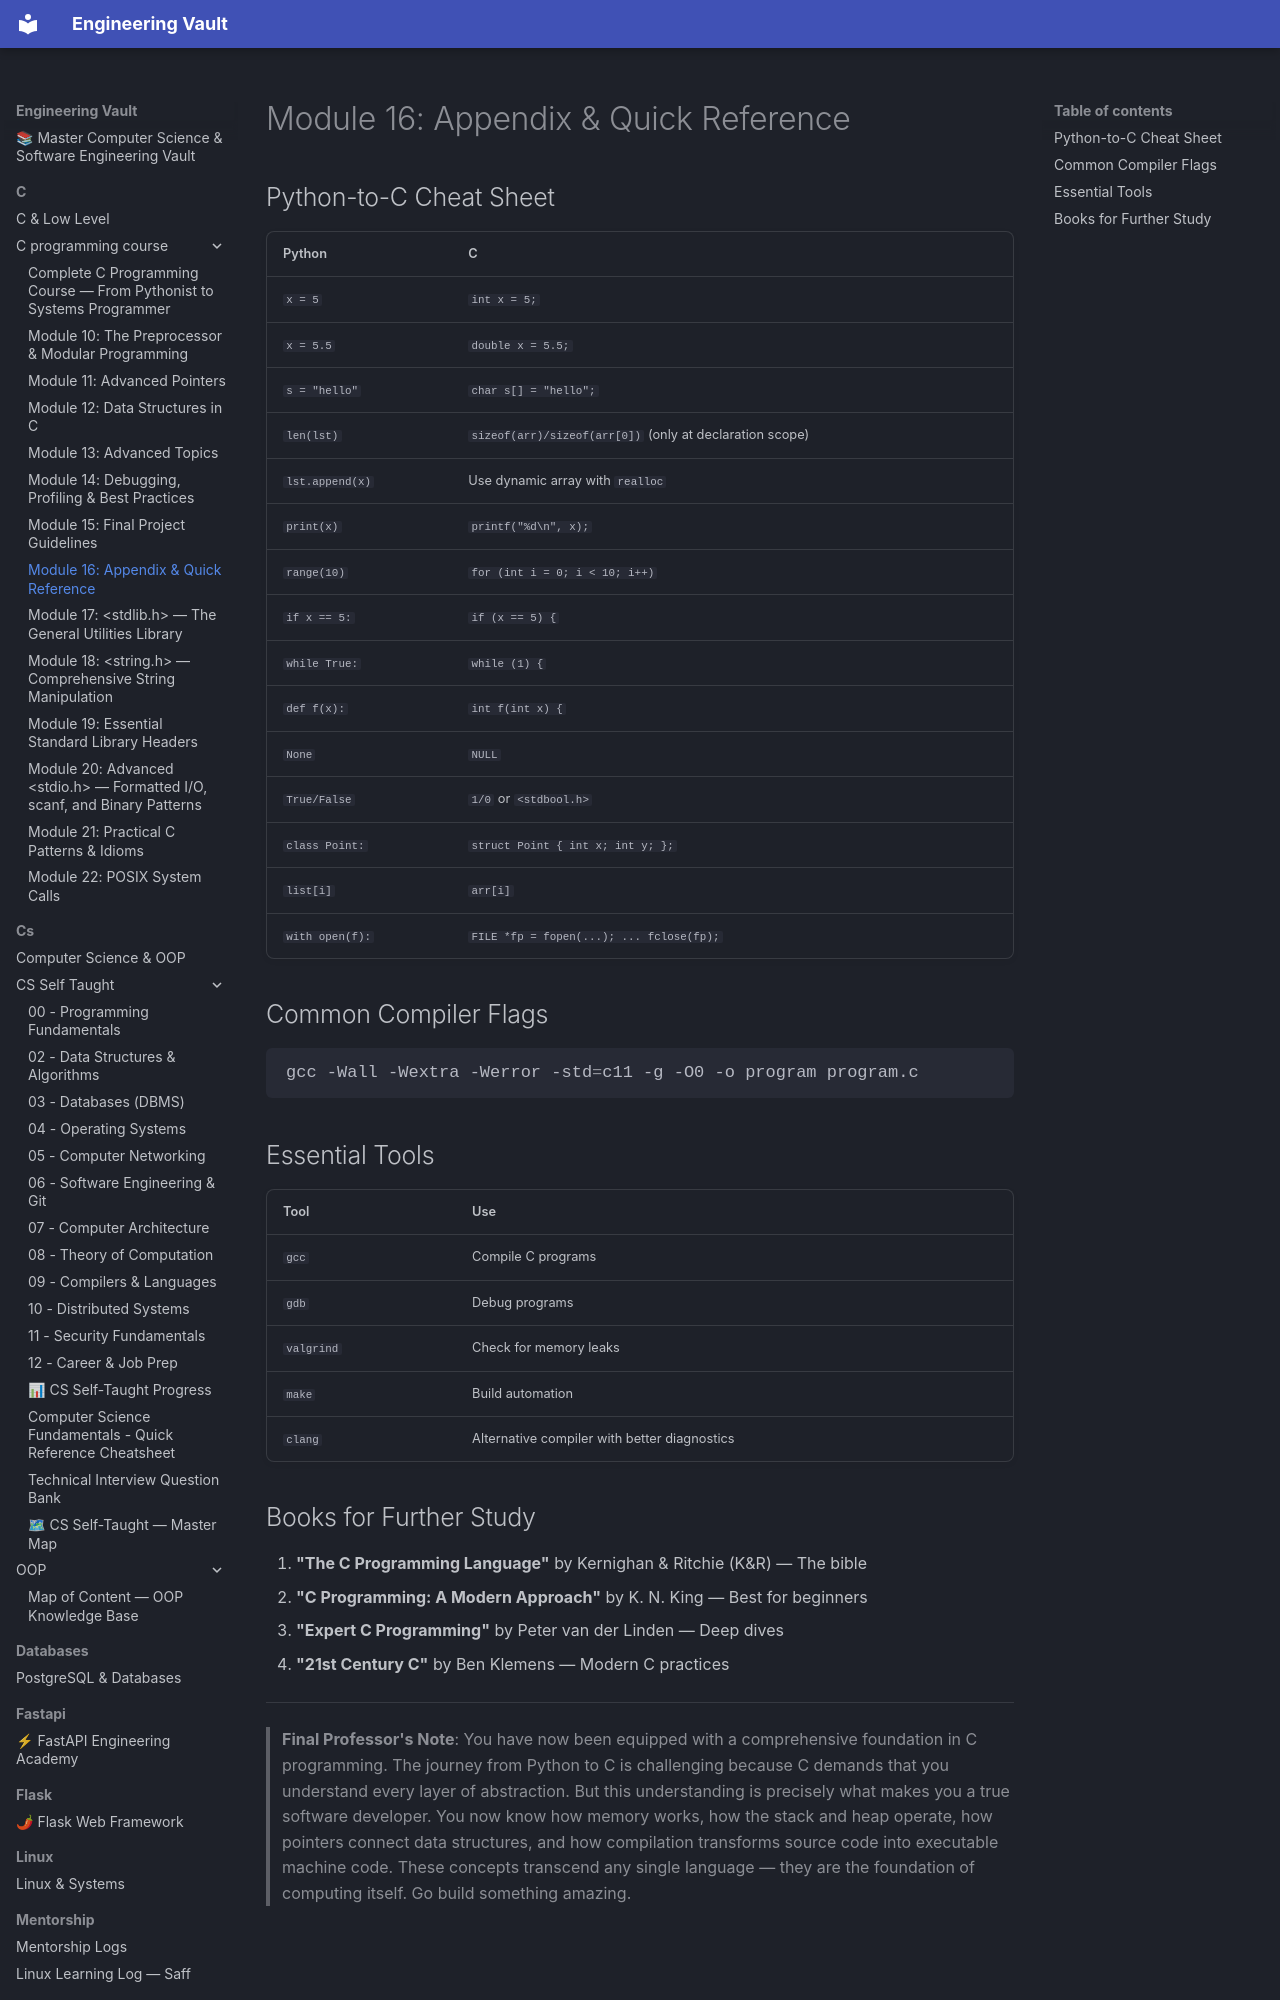

repository: Saff9/engineering-vault · page: c/c_programming_course/module_16_appendix/index.html · generator: mkdocs

# Module 16: Appendix & Quick Reference

## Python-to-C Cheat Sheet

| Python | C |
|--------|---|
| `x = 5` | `int x = 5;` |
| `x = 5.5` | `double x = 5.5;` |
| `s = "hello"` | `char s[] = "hello";` |
| `len(lst)` | `sizeof(arr)/sizeof(arr[0])` (only at declaration scope) |
| `lst.append(x)` | Use dynamic array with `realloc` |
| `print(x)` | `printf("%d\n", x);` |
| `range(10)` | `for (int i = 0; i < 10; i++)` |
| `if x == 5:` | `if (x == 5) {` |
| `while True:` | `while (1) {` |
| `def f(x):` | `int f(int x) {` |
| `None` | `NULL` |
| `True/False` | `1/0` or `<stdbool.h>` |
| `class Point:` | `struct Point { int x; int y; };` |
| `list[i]` | `arr[i]` |
| `with open(f):` | `FILE *fp = fopen(...); ... fclose(fp);` |

## Common Compiler Flags

```bash
gcc -Wall -Wextra -Werror -std=c11 -g -O0 -o program program.c
```

## Essential Tools

| Tool | Use |
|------|-----|
| `gcc` | Compile C programs |
| `gdb` | Debug programs |
| `valgrind` | Check for memory leaks |
| `make` | Build automation |
| `clang` | Alternative compiler with better diagnostics |
